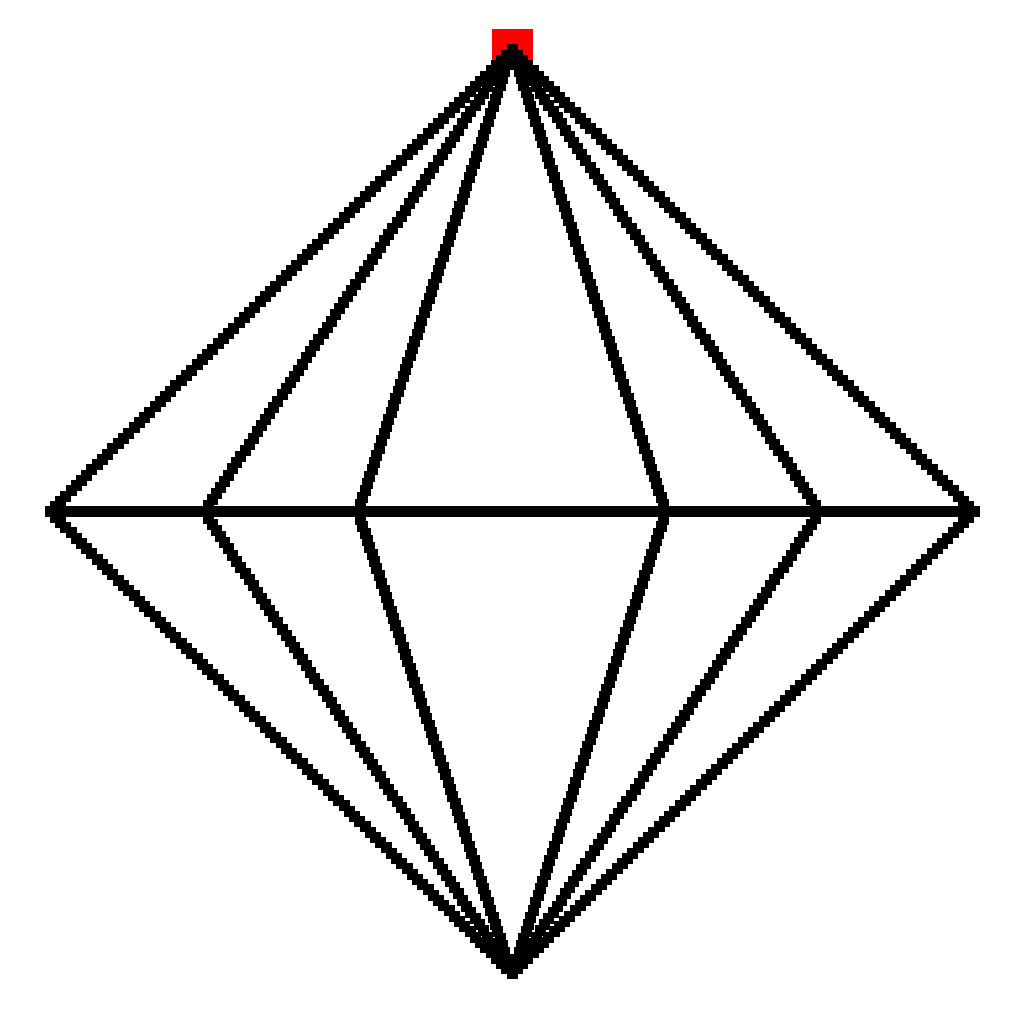

The file beside this chart, header and first rows:
StartPoint, 512, 974
NotVertical, 1, 462, 512, 50
NotVertical, 1.5, 206, 512, 204
NotVertical, 3, -562, 512, 358
NotVertical, -3, 2510, 512, 666
NotVertical, -1.5, 1742, 512, 820
NotVertical, -1, 1486, 512, 974
NotVertical, 1, -462, 512, 974
NotVertical, 1.5, -718, 512, 820
NotVertical, 3, -1486, 512, 666
NotVertical, -3, 1586, 512, 358
NotVertical, -1.5, 818, 512, 204
NotVertical, -1, 562, 512, 50
NotVertical, 0, 512, 974, 50
